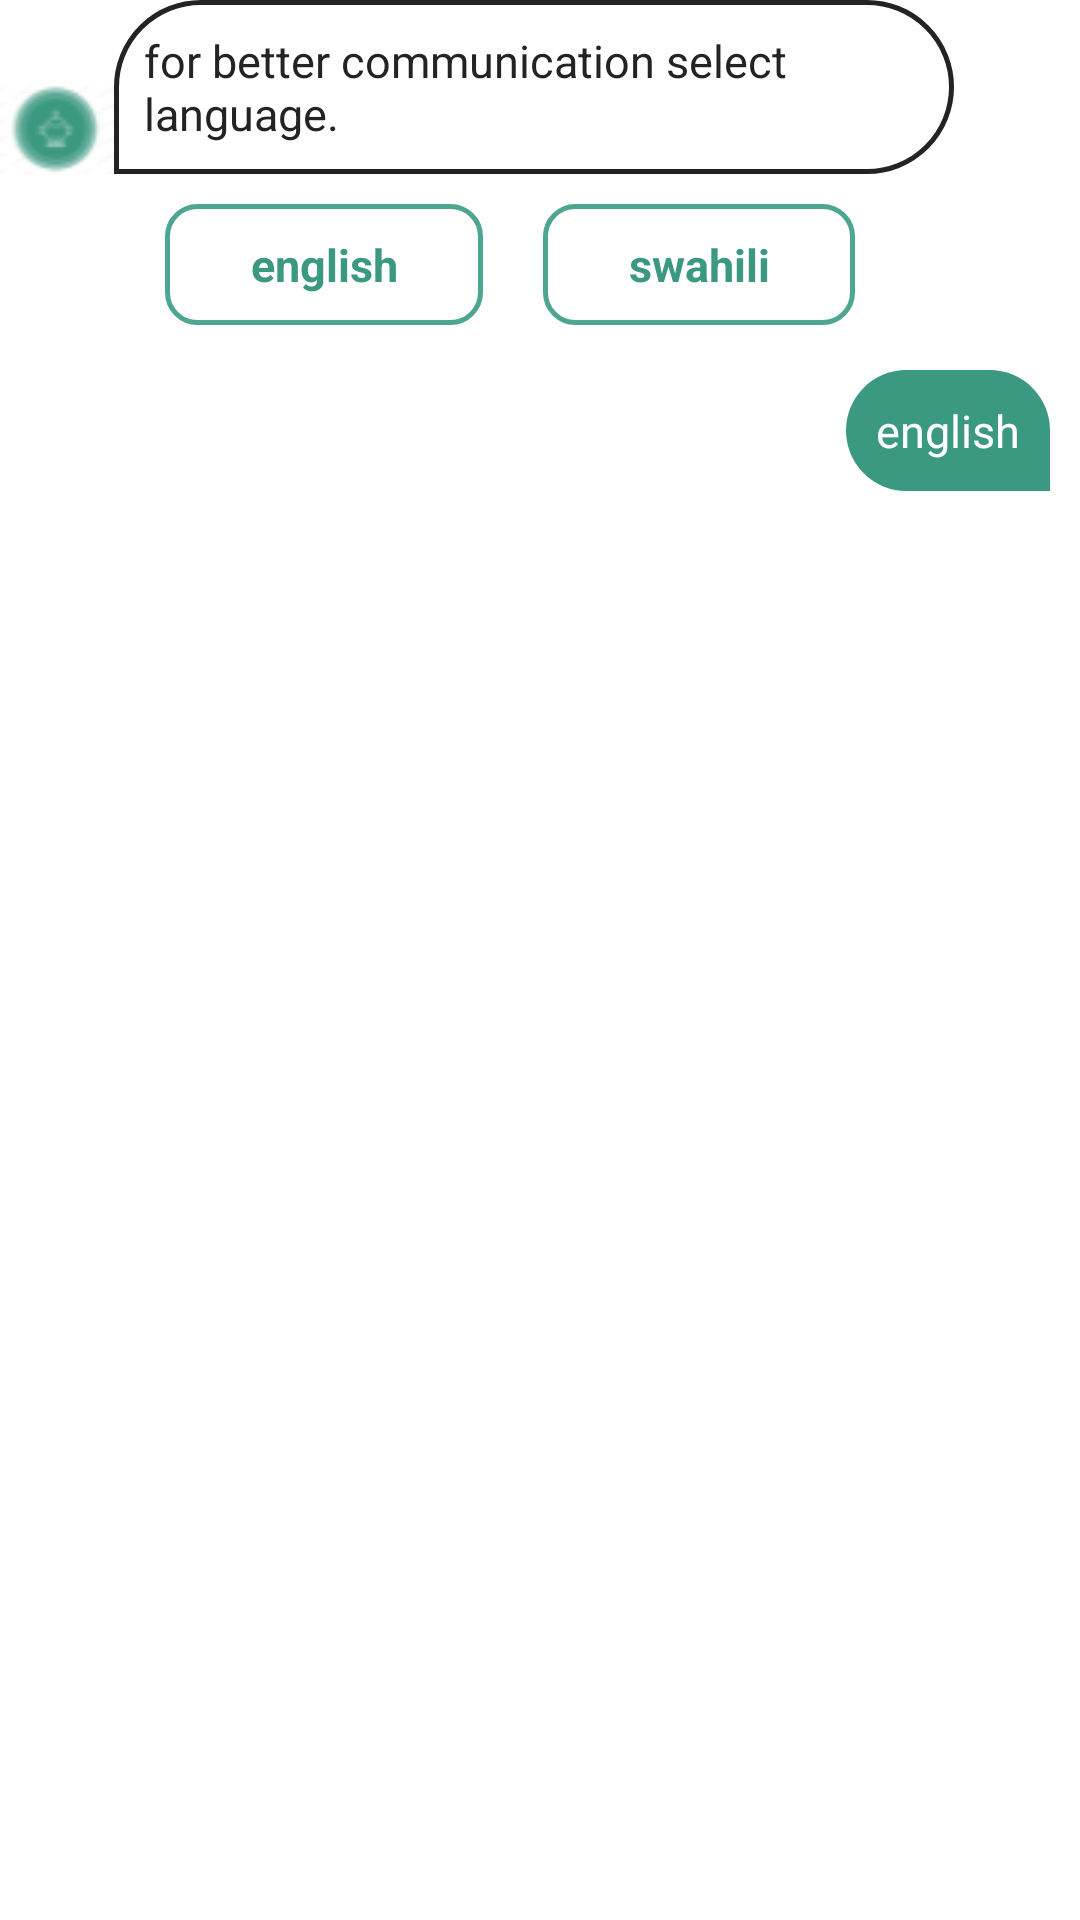

This screen was rendered from an Android layout file. Write that file and the resources it references.
<!-- AndroidManifest.xml: application theme Theme.FEMABOTAPP -->
<!-- res/layout/fragment_language_list.xml -->
<?xml version="1.0" encoding="utf-8"?>
<FrameLayout xmlns:android="http://schemas.android.com/apk/res/android"
    xmlns:tools="http://schemas.android.com/tools"
    android:layout_width="match_parent"
    android:layout_height="wrap_content"
    android:layout_marginTop="10dp"
    tools:context=".Fragments.LanguageList">


    <LinearLayout
        android:layout_width="match_parent"
        android:layout_height="wrap_content"
        android:layout_marginBottom="10dp"
        android:orientation="vertical"
        tools:ignore="UselessParent">


        <LinearLayout
            android:layout_width="match_parent"
            android:layout_height="wrap_content"
            android:orientation="horizontal"
            tools:ignore="UseCompoundDrawables">


            <ImageView
                android:layout_width="wrap_content"
                android:layout_height="wrap_content"
                android:layout_gravity="bottom"
                android:src="@drawable/small_bot_logo" />

            <TextView
                android:id="@+id/text_message"
                android:layout_width="wrap_content"
                android:layout_height="wrap_content"
                android:background="@drawable/text_box"
                android:maxWidth="280dp"
                android:padding="10dp"
                android:text="for better communication select language."
                android:textColor="@color/text_color"
                android:textSize="15dp" />

        </LinearLayout>

        <LinearLayout
            android:layout_width="250dp"
            android:layout_marginTop="10dp"
            android:layout_height="wrap_content"
            android:layout_gravity="center_horizontal"
            android:gravity="center_horizontal"
            android:orientation="horizontal">

            <TextView
                android:id="@+id/english_button"
                android:layout_width="wrap_content"
                android:layout_height="wrap_content"
                android:layout_weight="1"
                android:textStyle="bold"
                android:textSize="15dp"
                android:gravity="center_horizontal"
                android:layout_marginRight="10dp"
                android:padding="10dp"
                android:background="@drawable/text_buttons"
                android:text="english"
                android:textColor="@color/primary_color" />

            <TextView
                android:id="@+id/swahili_button"
                android:layout_width="wrap_content"
                android:textSize="15dp"
                android:layout_height="wrap_content"
                android:padding="10dp"
                android:textStyle="bold"
                android:gravity="center"
                android:layout_marginLeft="10dp"
                android:layout_weight="1"
                android:layout_marginRight="20dp"
                android:background="@drawable/text_buttons"
                android:text="swahili"
                android:textColor="@color/primary_color" />

        </LinearLayout>


        <LinearLayout
            android:layout_width="match_parent"
            android:gravity="end"
            android:paddingRight="10dp"
            android:layout_marginTop="15dp"
            android:layout_height="wrap_content"
            android:orientation="vertical">

            <TextView
                android:id="@+id/selected_language_button"
                android:layout_width="wrap_content"
                android:layout_height="wrap_content"
                android:background="@drawable/user_text_box"
                android:maxWidth="280dp"
                android:padding="10dp"
                android:text="english"
                android:textColor="@color/white"
                android:textSize="15dp" />


        </LinearLayout>


    </LinearLayout>



</FrameLayout>
<!-- resources referenced by this layout -->
<resources>
  <color name="primary_color">#3B9881</color>
  <color name="text_color">#242222</color>
  <color name="white">#FFFFFFFF</color>
  <!-- drawable small_bot_logo: png bitmap (drawable, 1987 bytes) -->
  <!-- drawable text_box (drawable) -->
  <?xml version="1.0" encoding="utf-8"?>
  <selector xmlns:android="http://schemas.android.com/apk/res/android">
  
      <item>
          <shape android:shape="rectangle">
              <stroke android:color="@color/text_color" android:width="1.5dp"/>
              <corners android:topLeftRadius="30dp" android:topRightRadius="30dp" android:bottomRightRadius="30dp"/>
          </shape>
      </item>
  
  </selector>
  <!-- drawable text_buttons (drawable) -->
  <?xml version="1.0" encoding="utf-8"?>
  <ripple xmlns:android="http://schemas.android.com/apk/res/android" android:color="@color/primary_color">
  
      <item>
          <shape android:shape="rectangle">
              <stroke android:color="#4DA690" android:width="1.5dp"/>
              <corners android:radius="10dp"/>
          </shape>
      </item>
  
  </ripple>
  <!-- drawable user_text_box (drawable) -->
  <?xml version="1.0" encoding="utf-8"?>
  <selector xmlns:android="http://schemas.android.com/apk/res/android">
      <item>
          <shape android:shape="rectangle">
              <corners android:topLeftRadius="30dp" android:bottomLeftRadius="30dp" android:topRightRadius="30dp"/>
              <solid android:color="@color/primary_color"/>
          </shape>
      </item>
  </selector>
  <style name="Theme.FEMABOTAPP" parent="Theme.MaterialComponents.DayNight.NoActionBar">
          
          <item name="colorPrimary">@color/purple_500</item>
          <item name="colorPrimaryVariant">#8FC4B7</item>
          <item name="colorOnPrimary">@color/white</item>
          
          <item name="colorSecondary">@color/teal_200</item>
          <item name="colorSecondaryVariant">@color/teal_700</item>
          <item name="colorOnSecondary">@color/black</item>
          
          <item name="android:statusBarColor" tools:targetApi="l">?attr/colorPrimaryVariant</item>
          
      </style>
  <color name="purple_500">#FF6200EE</color>
  <color name="teal_200">#FF03DAC5</color>
  <color name="teal_700">#FF018786</color>
  <color name="black">#FF000000</color>
</resources>
